Run: headless pygame with SDL's dummy video driver; simulated clock (each Clock.tick advances the game by its frame time, no real sleeping); random seed 0; keys injected as events and as key.get_pressed() state; mouse plan: one left click at the window centre at the start of phase 2, then a move to the lower-right quarter at the start of phase 3.
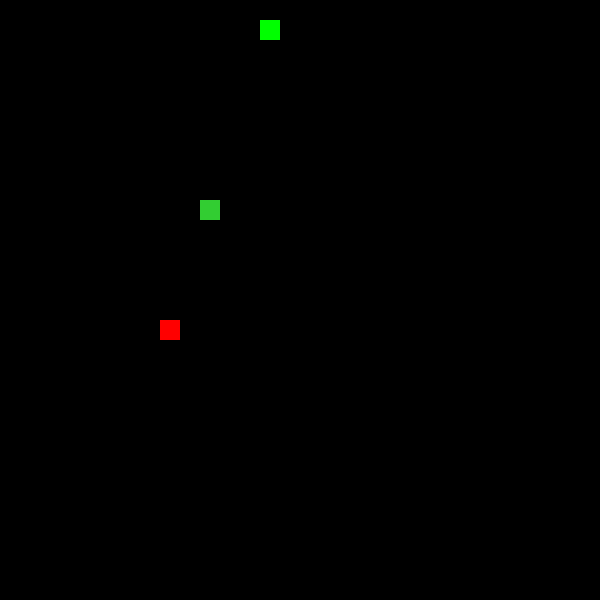
Frame 1 of 4 · flips 1–60 · no input
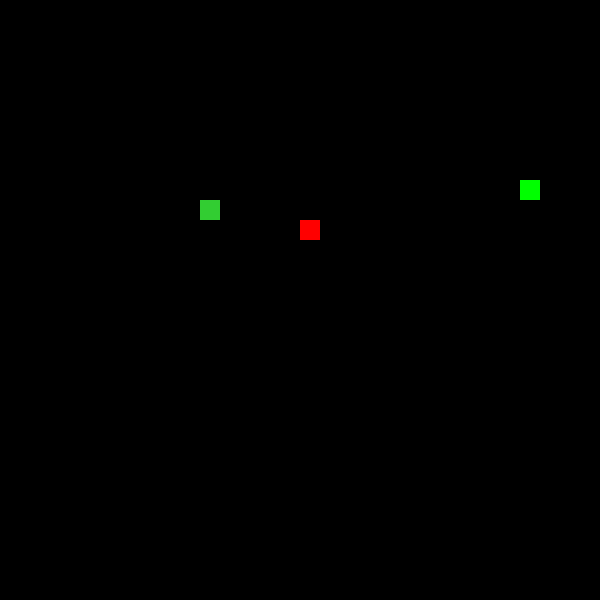
Frame 2 of 4 · flips 61–180 · clicked the window centre · tapped SPACE, RETURN · held RIGHT (→), D
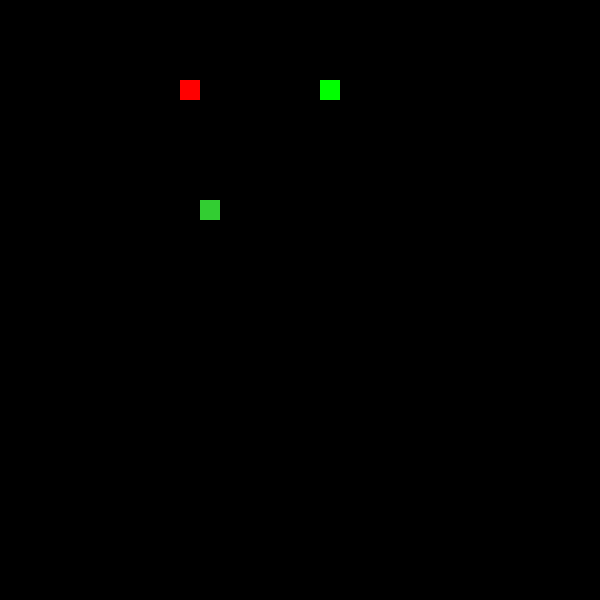
Frame 3 of 4 · flips 181–300 · moved the mouse to the lower-right quarter · held DOWN (↓), S
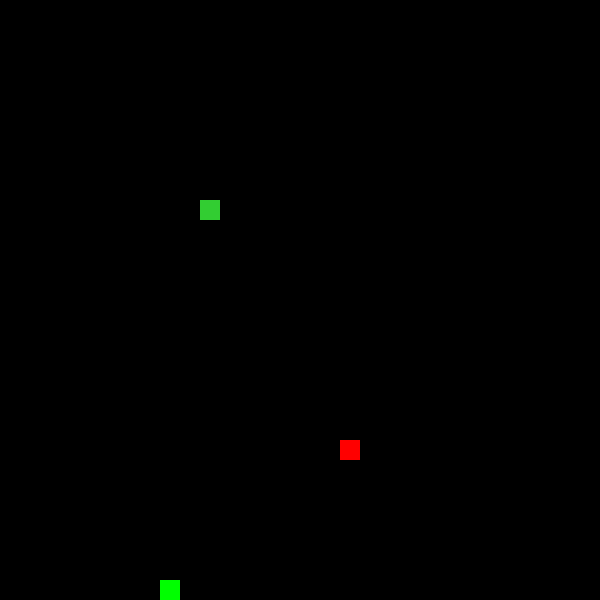
Frame 4 of 4 · flips 301–420 · held LEFT (←), A, UP (↑), W

The pygame program that drew these frames:

"""
gra Snake sterowana myszą
"""

import sys
import random
import pygame


WINDOW_SIZE = 600
CELL_SIZE = 20
GRID_WIDTH = WINDOW_SIZE // CELL_SIZE
GRID_HEIGHT = WINDOW_SIZE // CELL_SIZE

INITIAL_SPEED = 2
GAME_DURATION = 120
FRUIT_LIFETIME_SEC = 30

WHITE = (255, 255, 255)
BLACK = (0, 0, 0)
GOOD_FRUIT_COLOR = (0, 255, 0)
BAD_FRUIT_COLOR = (255, 0, 0)
SNAKE_COLOR = (50, 205, 50)

UP = (0, 1)
DOWN = (0, -1)
LEFT = (-1, 0)
RIGHT = (1, 0)

OPPOSITE = {
    UP: DOWN,
    DOWN: UP,
    LEFT: RIGHT,
    RIGHT: LEFT,
}


def draw_grid(surface: pygame.Surface) -> None:
    for x in range(0, WINDOW_SIZE, CELL_SIZE):
        pygame.draw.line(surface, BLACK, (x, 0), (x, WINDOW_SIZE))
    for y in range(0, WINDOW_SIZE, CELL_SIZE):
        pygame.draw.line(surface, BLACK, (0, y), (WINDOW_SIZE, y))


def spawn_fruit(snake_body, fruit_type, forbidden_positions=None):

    if forbidden_positions is None:
        forbidden_positions = set()
    forbidden = set(snake_body) | set(forbidden_positions)

    while True:
        x = random.randint(0, GRID_WIDTH - 1)
        y = random.randint(0, GRID_HEIGHT - 1)
        pos = (x, y)
        if pos not in forbidden:
            lifetime = FRUIT_LIFETIME_SEC * INITIAL_SPEED
            return {
                "pos": pos,
                "type": fruit_type,
                "lifetime": lifetime,
            }


def choose_direction_from_mouse(snake_body, mouse_pos, current_dir):

    head_x, head_y = snake_body[-1]
    head_px = head_x * CELL_SIZE + CELL_SIZE // 2
    head_py = head_y * CELL_SIZE + CELL_SIZE // 2
    mx, my = mouse_pos

    dx = mx - head_px
    dy = my - head_py

    if abs(dx) > abs(dy):
        new_dir = RIGHT if dx > 0 else LEFT
    else:
        new_dir = UP if dy > 0 else DOWN

    if new_dir == OPPOSITE[current_dir]:
        return current_dir, True

    return new_dir, False


def update_snake(snake_body, direction, good_fruit, bad_fruit):

    head_x, head_y = snake_body[-1]
    new_head = ((head_x + direction[0]) % GRID_WIDTH,
                (head_y + direction[1]) % GRID_HEIGHT)

    # zjadł sam siebie
    if new_head in snake_body:
        return False, "collision"

    snake_body.append(new_head)

    # sprawdzenie kolizji z zatrutym owocem
    if new_head == bad_fruit["pos"]:
        return False, "bad_fruit"

    # sprawdzenie kolizji z dobrym owocem
    if new_head == good_fruit["pos"]:
        # dobre owoce – wąż rośnie (nie usuwamy ogona)
        return True, "good_fruit"

    # zwykły ruch – usuwamy ogon
    snake_body.pop(0)
    return True, None


def draw_scene(surface, snake_body, good_fruit, bad_fruit):
    surface.fill(BLACK)
    draw_grid(surface)

    # rysowanie weza
    for x, y in snake_body:
        rect = pygame.Rect(x * CELL_SIZE, y * CELL_SIZE, CELL_SIZE, CELL_SIZE)
        pygame.draw.rect(surface, SNAKE_COLOR, rect)

    # rysowanie dobrego owocu
    gx, gy = good_fruit["pos"]
    good_rect = pygame.Rect(gx * CELL_SIZE, gy * CELL_SIZE, CELL_SIZE, CELL_SIZE)
    pygame.draw.rect(surface, GOOD_FRUIT_COLOR, good_rect)

    # rysowanie zlego owocu
    bx, by = bad_fruit["pos"]
    bad_rect = pygame.Rect(bx * CELL_SIZE, by * CELL_SIZE, CELL_SIZE, CELL_SIZE)
    pygame.draw.rect(surface, BAD_FRUIT_COLOR, bad_rect)



def main():
    pygame.init()
    screen = pygame.display.set_mode((WINDOW_SIZE, WINDOW_SIZE))
    pygame.display.set_caption("Snake Game")
    clock = pygame.time.Clock()

    # stan gry
    snake = [(10, 10)]
    direction = RIGHT

    good_fruit = spawn_fruit(snake, "good")
    bad_fruit = spawn_fruit(snake, "bad", forbidden_positions={good_fruit["pos"]})

    score = 0
    speed = INITIAL_SPEED

    start_ticks = pygame.time.get_ticks()
    next_speedup_time = 30  # pierwsze przyspieszenie po 30 s

    running = True

    while running:
        for event in pygame.event.get():
            if event.type == pygame.QUIT:
                running = False

            elif event.type == pygame.MOUSEBUTTONDOWN:
                new_dir, backwards = choose_direction_from_mouse(
                    snake, pygame.mouse.get_pos(), direction
                )
                if backwards:
                    print("Ruch wstecz – koniec gry!")
                    running = False
                    break
                direction = new_dir

        if not running:
            break


        alive, result = update_snake(snake, direction, good_fruit, bad_fruit)
        if not alive:
            if result == "bad_fruit":
                print("Zjadłeś zatruty owoc! Koniec gry!")
            elif result == "collision":
                print("Wąż zderzył się sam ze sobą! Koniec gry!")
            break

        # licznik życia owoców – każdy ma swój lifetime
        good_fruit["lifetime"] -= 1
        bad_fruit["lifetime"] -= 1

        # jeśli dobry owoc "umarł", generujemy nowy w innym miejscu
        if good_fruit["lifetime"] <= 0:
            good_fruit = spawn_fruit(snake, "good", forbidden_positions={bad_fruit["pos"]})

        # jeśli zły owoc "umarł", generujemy nowy
        if bad_fruit["lifetime"] <= 0:
            bad_fruit = spawn_fruit(snake, "bad", forbidden_positions={good_fruit["pos"]})

        # zjedzenie dobrego owocu
        if result == "good_fruit":
            score += 1
            # generujemy nowy dobry owoc, znowu dbając, by nie był na złym
            good_fruit = spawn_fruit(snake, "good", forbidden_positions={bad_fruit["pos"]})

        # czas gry
        elapsed_seconds = (pygame.time.get_ticks() - start_ticks) // 1000
        time_left = GAME_DURATION - elapsed_seconds
        if time_left <= 0:
            print("Koniec czasu!")
            break

        # okresowe przyspieszanie co 30 sekund
        if elapsed_seconds >= next_speedup_time:
            speed += 1
            next_speedup_time += 30


        draw_scene(screen, snake, good_fruit, bad_fruit)
        pygame.display.set_caption(
            f"Snake Game | Wynik: {score} | Pozostały czas: {time_left}s"
        )
        pygame.display.flip()

        clock.tick(speed)

    print(f"Koniec gry! Twój wynik: {score}")
    pygame.quit()
    sys.exit(0)


if __name__ == "__main__":
    main()
